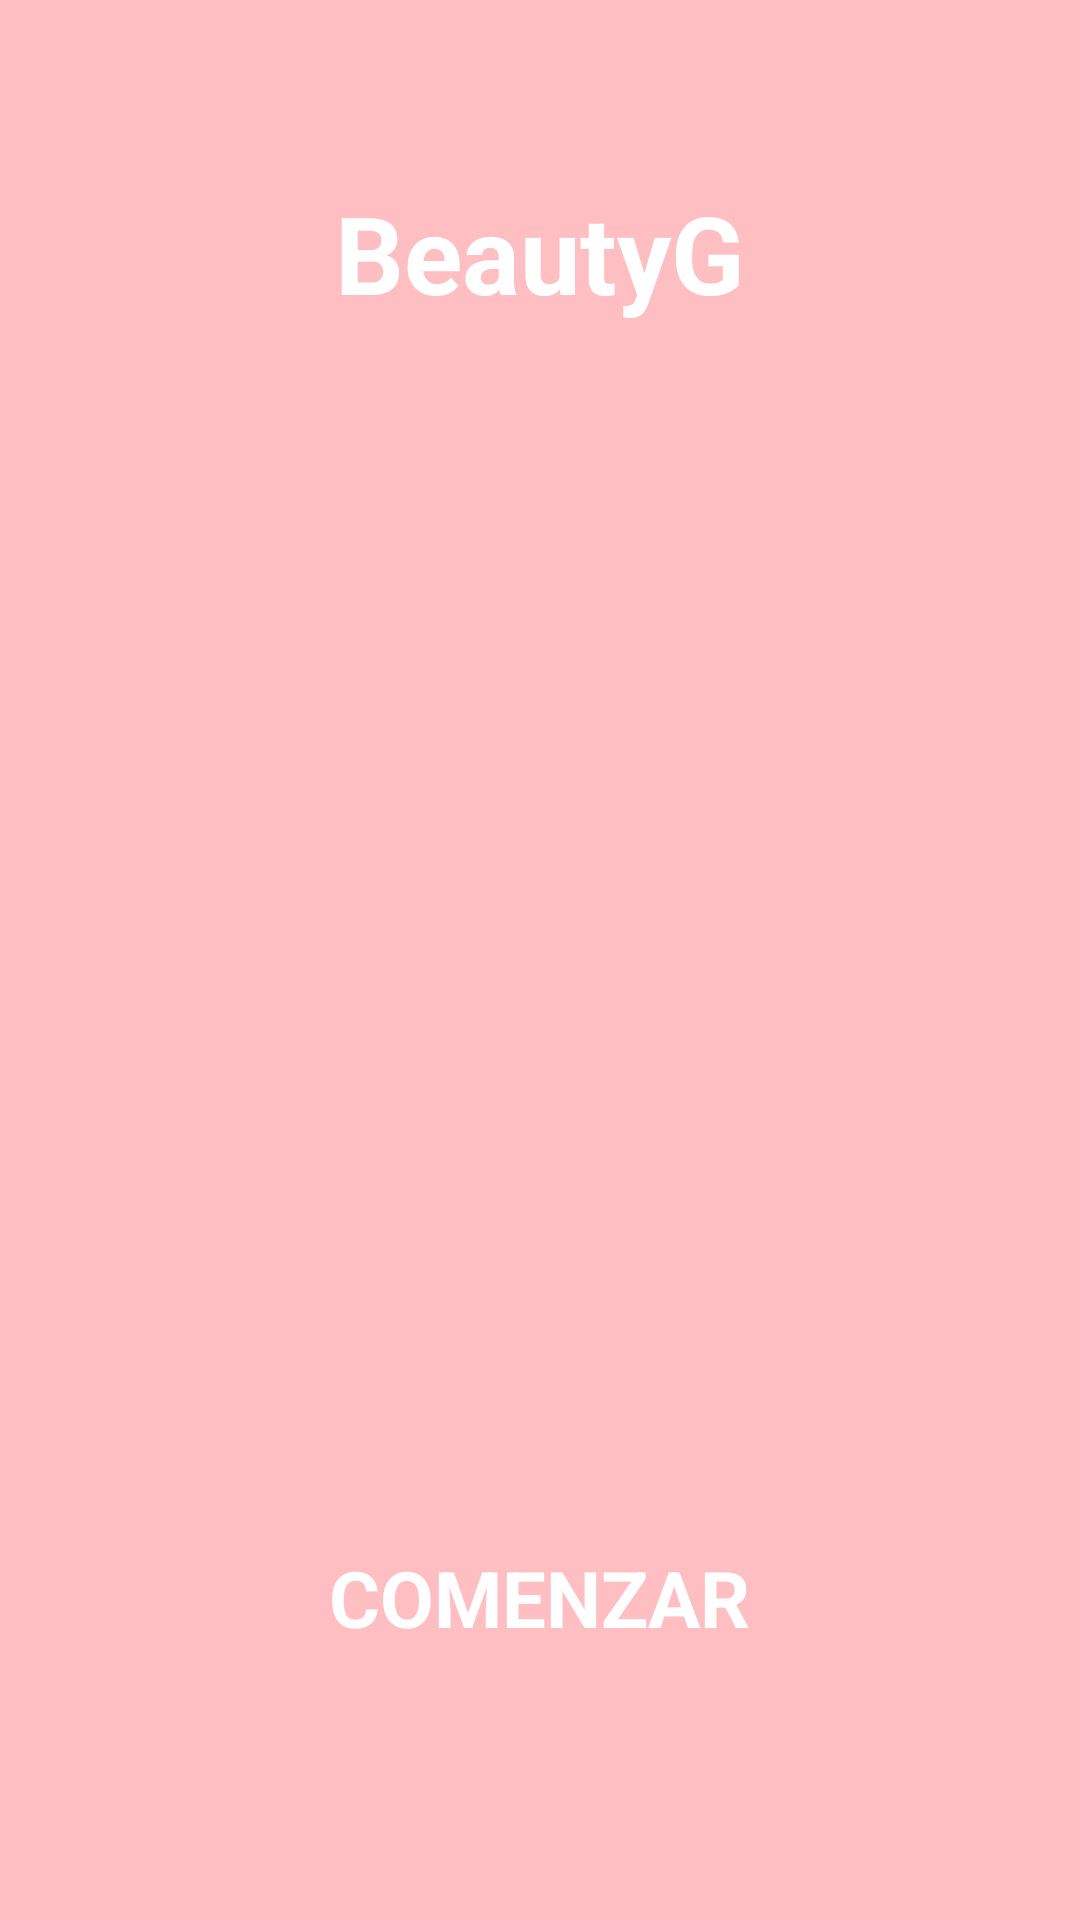

Produce the Android XML layout that renders to this screen, including the resource entries it uses.
<!-- AndroidManifest.xml: application theme Theme.ProyectoFinalAndroidStudio -->
<!-- res/layout/inicio.xml -->
<?xml version="1.0" encoding="utf-8"?>
<androidx.constraintlayout.widget.ConstraintLayout xmlns:android="http://schemas.android.com/apk/res/android"
    android:layout_width="match_parent"
    android:layout_height="match_parent"
    xmlns:app="http://schemas.android.com/apk/res-auto"
    android:background="@color/rose1">

    <TextView
        android:layout_width="wrap_content"
        android:layout_height="wrap_content"
        android:layout_marginTop="60dp"
        android:text="BeautyG"
        android:textSize="36sp"
        android:textColor="@color/white"
        android:textStyle="bold"
        app:layout_constraintStart_toStartOf="parent"
        app:layout_constraintEnd_toEndOf="parent"
        app:layout_constraintTop_toTopOf="parent" />

    <ImageView
        android:layout_width="350dp"
        android:layout_height="350dp"
        android:src="@mipmap/ic_numerocremas_foreground"
        app:layout_constraintTop_toTopOf="parent"
        app:layout_constraintBottom_toBottomOf="parent"
        app:layout_constraintStart_toStartOf="parent"
        app:layout_constraintEnd_toEndOf="parent" />

    <TextView
        android:layout_width="wrap_content"
        android:layout_height="wrap_content"
        android:paddingHorizontal="90dp"
        android:paddingVertical="10dp"
        android:layout_marginBottom="80dp"
        android:text="COMENZAR"
        android:textColor="@color/white"
        android:textSize="26sp"
        android:textStyle="bold"
        android:background="@drawable/btn_comenzar"
        app:layout_constraintStart_toStartOf="parent"
        app:layout_constraintEnd_toEndOf="parent"
        app:layout_constraintBottom_toBottomOf="parent" />

</androidx.constraintlayout.widget.ConstraintLayout>
<!-- resources referenced by this layout -->
<resources>
  <color name="rose1">#FFBEC1</color>
  <color name="white">#FFFFFFFF</color>
  <style name="Theme.ProyectoFinalAndroidStudio" parent="Base.Theme.ProyectoFinalAndroidStudio" />
  <style name="Base.Theme.ProyectoFinalAndroidStudio" parent="Theme.Material3.DayNight.NoActionBar">
          
          
      </style>
</resources>
